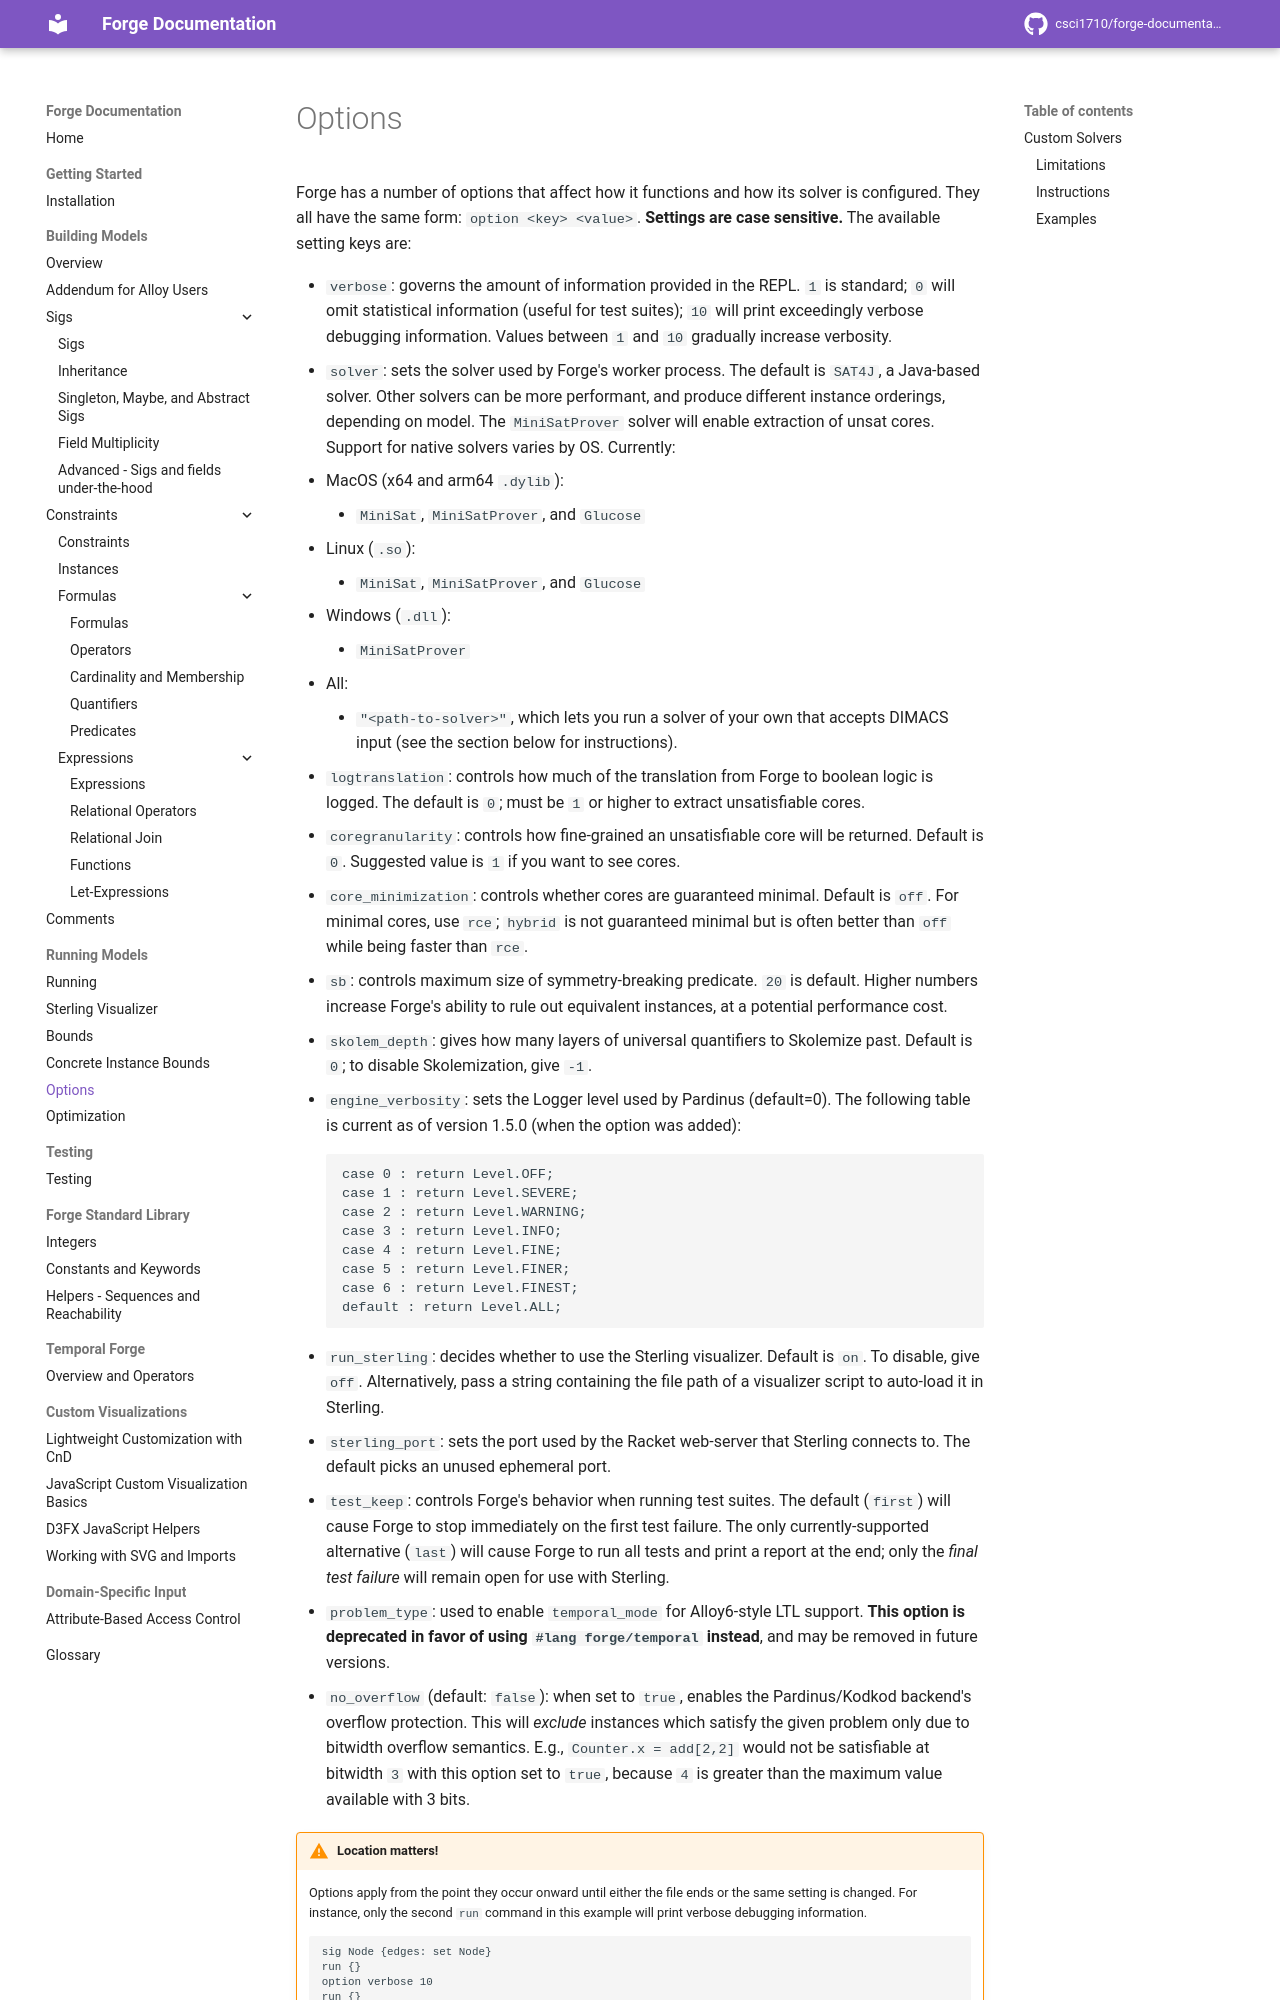

repository: forge-fm/forge-documentation · page: 4.2/running-models/options/index.html · generator: mkdocs

# Options

Forge has a number of options that affect how it functions and how its solver is configured. They all have the same form: `option <key> <value>`. **Settings are case sensitive.** The available setting keys are:
